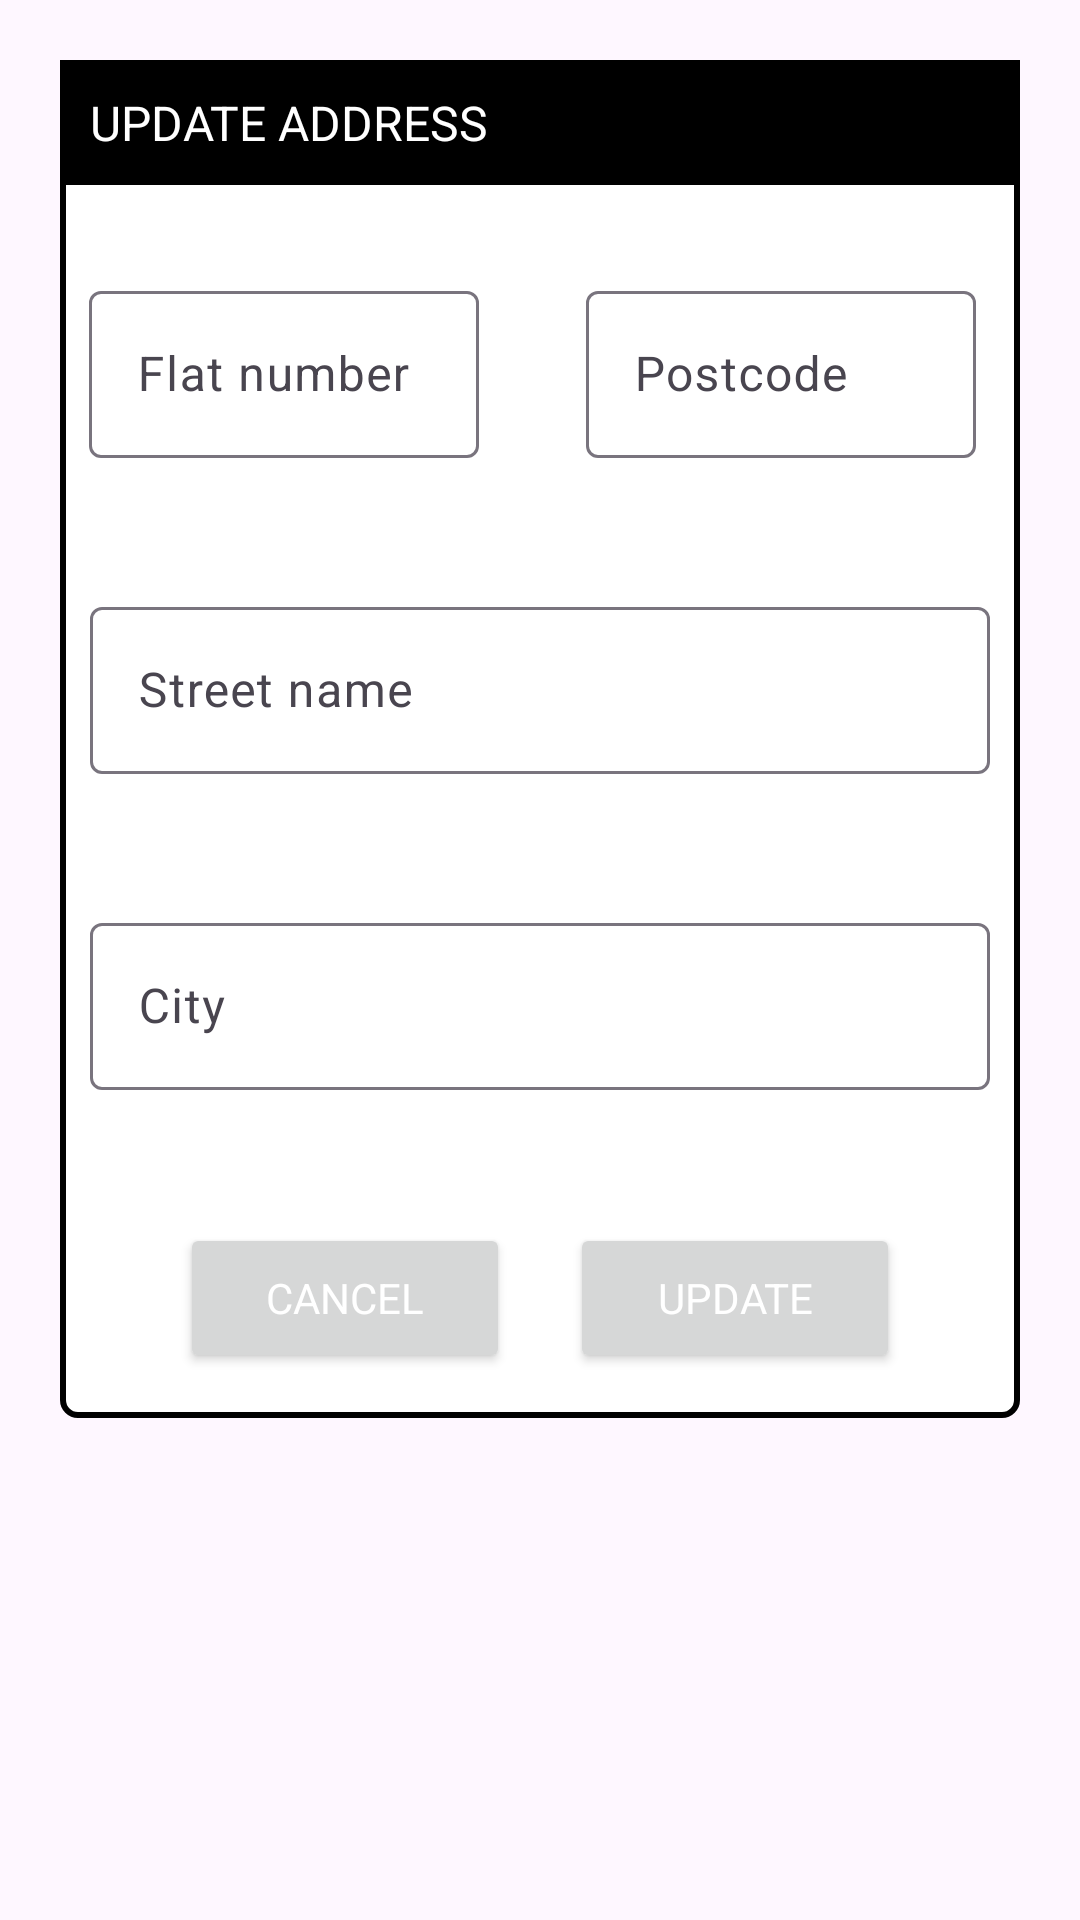

Reconstruct the res/layout file that produces this screen, plus the resources it refers to.
<!-- AndroidManifest.xml: application theme Theme.Material3.Light -->
<!-- res/layout/dialog_update_address.xml -->
<?xml version="1.0" encoding="utf-8"?>
<androidx.constraintlayout.widget.ConstraintLayout xmlns:android="http://schemas.android.com/apk/res/android"
    xmlns:tools="http://schemas.android.com/tools"
    android:layout_width="match_parent"
    android:layout_height="match_parent"
    xmlns:app="http://schemas.android.com/apk/res-auto"
    android:layout_margin="20dp"
    android:padding="20dp"
    android:id="@+id/forgot_dialog">

    <androidx.constraintlayout.widget.ConstraintLayout
        android:id="@+id/dialog_box"
        android:layout_width="match_parent"
        android:layout_height="wrap_content"
        android:background="@drawable/white_box"
        app:layout_constraintTop_toTopOf="parent"
        tools:layout_editor_absoluteX="20dp">

        <TextView
            android:id="@+id/forgotTitle"
            android:layout_width="match_parent"
            android:layout_height="wrap_content"
            android:background="@color/colorPrimaryDark"
            android:drawableLeft="@drawable/lock_reset"
            android:drawablePadding="8dp"
            android:padding="10dp"
            android:text="UPDATE ADDRESS"
            android:textColor="@color/white"
            android:textSize="16sp"
            app:layout_constraintTop_toTopOf="parent" />

        <com.google.android.material.textfield.TextInputLayout
            android:id="@+id/layoutFlatNumber"
            android:layout_width="130dp"
            android:layout_height="wrap_content"
            android:layout_marginStart="24dp"
            android:layout_marginTop="30dp"
            android:layout_marginEnd="195dp"
            android:hint="Flat number"
            app:boxBackgroundColor="#FFFFFFFF"
            app:boxBackgroundMode="outline"
            app:endIconMode="clear_text"
            app:errorEnabled="true"
            app:helperTextEnabled="true"
            app:helperTextTextColor="#028C08"
            app:layout_constraintEnd_toEndOf="parent"
            app:layout_constraintStart_toStartOf="parent"
            app:layout_constraintTop_toBottomOf="@+id/forgotTitle">

            <com.google.android.material.textfield.TextInputEditText
                android:id="@+id/editTextFlatNumber"
                android:layout_width="match_parent"
                android:layout_height="wrap_content"
                android:inputType="number" />

        </com.google.android.material.textfield.TextInputLayout>

        <com.google.android.material.textfield.TextInputLayout
            android:id="@+id/layoutPostcode"
            android:layout_width="130dp"
            android:layout_height="wrap_content"
            android:layout_marginStart="45dp"
            android:layout_marginTop="30dp"
            android:layout_marginEnd="24dp"
            android:hint="Postcode"
            app:boxBackgroundColor="#FFFFFFFF"
            app:boxBackgroundMode="outline"
            app:endIconMode="clear_text"
            app:errorEnabled="true"
            app:helperTextEnabled="true"
            app:helperTextTextColor="#028C08"
            app:layout_constraintEnd_toEndOf="parent"
            app:layout_constraintStart_toEndOf="@+id/layoutFlatNumber"
            app:layout_constraintTop_toBottomOf="@+id/forgotTitle">

            <com.google.android.material.textfield.TextInputEditText
                android:id="@+id/editTextPostcode"
                android:layout_width="match_parent"
                android:layout_height="wrap_content"
                android:inputType="textPostalAddress" />
        </com.google.android.material.textfield.TextInputLayout>

        <com.google.android.material.textfield.TextInputLayout
            android:id="@+id/new_password"
            android:layout_width="300dp"
            android:layout_height="wrap_content"
            android:layout_marginStart="24dp"
            android:layout_marginTop="24dp"
            android:layout_marginEnd="24dp"
            android:hint="Street name"
            app:boxBackgroundColor="#FFFFFFFF"
            app:boxBackgroundMode="outline"
            app:endIconMode="clear_text"
            app:errorEnabled="true"
            app:helperTextEnabled="true"
            app:helperTextTextColor="#028C08"
            app:layout_constraintEnd_toEndOf="parent"
            app:layout_constraintStart_toStartOf="parent"
            app:layout_constraintTop_toBottomOf="@+id/layoutPostcode"
            app:startIconDrawable="@drawable/baseline_location_on_24">

            <com.google.android.material.textfield.TextInputEditText
                android:id="@+id/editTextNewPassword"
                android:layout_width="match_parent"
                android:layout_height="wrap_content"
                android:inputType="text" />
        </com.google.android.material.textfield.TextInputLayout>

        <com.google.android.material.textfield.TextInputLayout
            android:id="@+id/layoutConfirmPwd"
            android:layout_width="300dp"
            android:layout_height="wrap_content"
            android:layout_marginStart="24dp"
            android:layout_marginTop="24dp"
            android:layout_marginEnd="24dp"
            android:hint="City"
            app:boxBackgroundColor="#FFFFFFFF"
            app:boxBackgroundMode="outline"
            app:endIconMode="clear_text"
            app:errorEnabled="true"
            app:helperTextEnabled="true"
            app:helperTextTextColor="#028C08"
            app:layout_constraintEnd_toEndOf="parent"
            app:layout_constraintStart_toStartOf="parent"
            app:layout_constraintTop_toBottomOf="@+id/new_password"
            app:startIconDrawable="@drawable/baseline_location_on_24">

            <com.google.android.material.textfield.TextInputEditText
                android:id="@+id/editTextConfirmPwd"
                android:layout_width="match_parent"
                android:layout_height="wrap_content"
                android:inputType="text" />
        </com.google.android.material.textfield.TextInputLayout>


        <Button
            android:id="@+id/cancel"
            android:layout_width="0dp"
            android:layout_height="50dp"
            android:layout_marginStart="40dp"
            android:layout_marginTop="24dp"
            android:layout_marginEnd="10dp"
            android:layout_marginBottom="15dp"
            android:theme="@style/btn"
            style="@style/btn"
            android:text="CANCEL"
            android:textColor="@color/white"
            android:textSize="14sp"
            app:layout_constraintBottom_toBottomOf="@id/dialog_box"
            app:layout_constraintEnd_toStartOf="@id/update_btn"
            app:layout_constraintStart_toStartOf="parent"
            app:layout_constraintTop_toBottomOf="@+id/layoutConfirmPwd" />

        <Button
            android:id="@+id/update_btn"
            android:layout_width="0dp"
            android:layout_height="50dp"
            android:layout_marginStart="10dp"
            android:layout_marginTop="24dp"
            android:layout_marginEnd="40dp"
            android:layout_marginBottom="15dp"
            android:theme="@style/btn"
            style="@style/btn"
            android:text="UPDATE"
            android:textColor="@color/white"
            android:textSize="14sp"
            app:layout_constraintBottom_toBottomOf="@id/dialog_box"
            app:layout_constraintEnd_toEndOf="parent"
            app:layout_constraintStart_toEndOf="@id/cancel"
            app:layout_constraintTop_toBottomOf="@+id/layoutConfirmPwd" />


    </androidx.constraintlayout.widget.ConstraintLayout>

</androidx.constraintlayout.widget.ConstraintLayout>
<!-- resources referenced by this layout -->
<resources>
  <color name="colorPrimaryDark">#FF000000</color>
  <color name="white">#FFFFFFFF</color>
  <!-- drawable white_box (drawable) -->
  <?xml version="1.0" encoding="utf-8"?>
  <shape
      xmlns:android="http://schemas.android.com/apk/res/android"
      android:shape="rectangle" >
  
      <corners
          android:radius="5dp"/>
      <stroke
          android:color="@color/colorPrimaryDark"
          android:width="2dp"/>
      <solid
          android:color="@color/white"/>
  
  </shape>
  <style name="btn" parent="Theme.Material3.Light.NoActionBar">
          
          <item name="colorPrimary">@color/colorPrimaryDark</item>
          
          <item name="colorPrimaryDark">@color/white</item>//@color/light_theme_primary_dark
          
          <item name="shapeAppearance">@style/btn</item>
          <item name="cornerRadius">8dp</item>
      </style>
  <color name="light_theme_primary_dark">#164313</color>
</resources>
